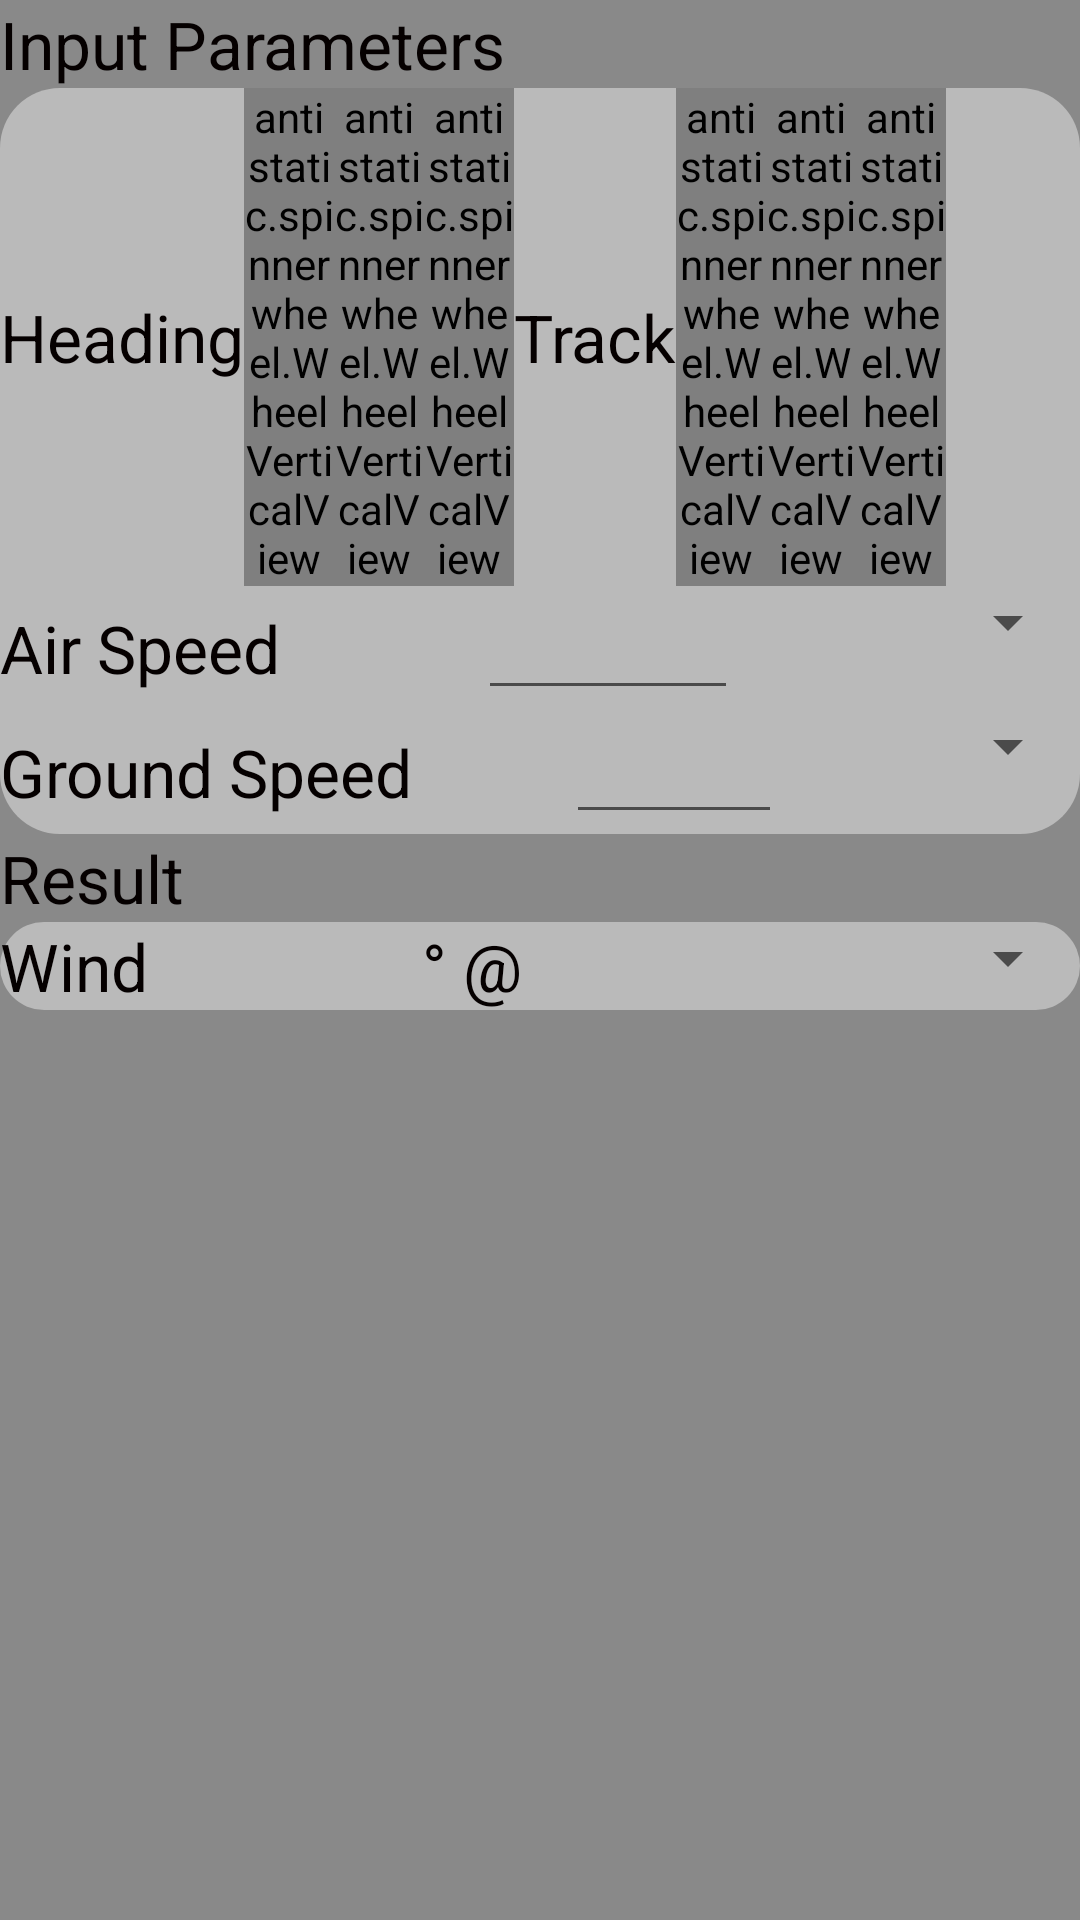

Reconstruct the res/layout file that produces this screen, plus the resources it refers to.
<!-- AndroidManifest.xml: application theme AppTheme -->
<!-- res/layout/fragment_in_flight_wind.xml -->
<FrameLayout xmlns:android="http://schemas.android.com/apk/res/android"
    xmlns:tools="http://schemas.android.com/tools"
    android:layout_width="match_parent"
    android:layout_height="match_parent"
    android:background="@color/appBackground"
    tools:context="com.marianogiuffrida.pilotcalc.UI.fragments.InFlightWindFragment">

    <RelativeLayout
        android:layout_width="match_parent"
        android:layout_height="match_parent">

        <TextView
            android:id="@+id/inputLabel"
            android:layout_width="wrap_content"
            android:layout_height="wrap_content"
            android:text="@string/inputs"
            android:textAppearance="?android:attr/textAppearanceLarge"
            android:textColor="@color/black" />

        <RelativeLayout
            android:id="@+id/inputs"
            android:layout_width="match_parent"
            android:layout_height="wrap_content"
            android:layout_below="@+id/inputLabel"
            android:background="@drawable/round_corners_rectangle">

            <LinearLayout
                android:id="@+id/directions"
                android:layout_width="match_parent"
                android:layout_height="wrap_content"
                android:orientation="horizontal">

                <TextView
                    android:id="@+id/headingLabel"
                    android:layout_width="wrap_content"
                    android:layout_height="wrap_content"
                    android:layout_gravity="center_vertical"
                    android:text="@string/heading"
                    android:textAppearance="?android:attr/textAppearanceLarge"
                    android:textColor="@color/black" />

                <antistatic.spinnerwheel.WheelVerticalView
                    android:id="@+id/heading0"
                    android:layout_width="30dp"
                    android:layout_height="wrap_content" />

                <antistatic.spinnerwheel.WheelVerticalView
                    android:id="@+id/heading1"
                    android:layout_width="30dp"
                    android:layout_height="wrap_content" />

                <antistatic.spinnerwheel.WheelVerticalView
                    android:id="@+id/heading2"
                    android:layout_width="30dp"
                    android:layout_height="wrap_content" />

                <TextView
                    android:id="@+id/trackLabel"
                    android:layout_width="wrap_content"
                    android:layout_height="wrap_content"
                    android:layout_gravity="center_vertical"
                    android:text="@string/track"
                    android:textAppearance="?android:attr/textAppearanceLarge"
                    android:textColor="@color/black" />
                <antistatic.spinnerwheel.WheelVerticalView
                    android:id="@+id/track0"
                    android:layout_width="30dp"
                    android:layout_height="wrap_content"/>

                <antistatic.spinnerwheel.WheelVerticalView
                    android:id="@+id/track1"
                    android:layout_width="30dp"
                    android:layout_height="wrap_content"/>

                <antistatic.spinnerwheel.WheelVerticalView
                    android:id="@+id/track2"
                    android:layout_width="30dp"
                    android:layout_height="wrap_content"/>

            </LinearLayout>

            <LinearLayout
                android:id="@+id/tasLayout"
                android:layout_width="match_parent"
                android:layout_height="wrap_content"
                android:layout_below="@id/directions"
                android:orientation="horizontal">

                <TextView
                    android:id="@+id/tasLabel"
                    android:layout_width="wrap_content"
                    android:layout_height="wrap_content"
                    android:layout_weight="1"
                    android:text="@string/true_air_speed"
                    android:textAppearance="?android:attr/textAppearanceLarge"
                    android:textColor="@color/black" />

                <EditText
                    android:id="@+id/tas"
                    android:layout_width="wrap_content"
                    android:layout_height="wrap_content"
                    android:layout_weight="1"
                    android:inputType="numberDecimal"
                    android:imeOptions="actionDone"/>

                <Spinner
                    android:id="@+id/tasSpinner"
                    android:layout_width="wrap_content"
                    android:layout_height="wrap_content"
                    android:layout_weight="1" />
            </LinearLayout>

            <LinearLayout
                android:id="@+id/gsLayout"
                android:layout_width="match_parent"
                android:layout_height="wrap_content"
                android:layout_below="@+id/tasLayout"
                android:orientation="horizontal">

                <TextView
                    android:id="@+id/groundSpeedLabel"
                    android:layout_width="wrap_content"
                    android:layout_height="wrap_content"
                    android:layout_weight="1"
                    android:text="@string/ground_speed"
                    android:textAppearance="?android:attr/textAppearanceLarge"
                    android:textColor="@color/black" />

                <EditText
                    android:id="@+id/groundSpeed"
                    android:layout_width="wrap_content"
                    android:layout_height="wrap_content"
                    android:layout_weight="1"
                    android:inputType="numberDecimal"
                    android:imeOptions="actionDone"/>

                <Spinner
                    android:id="@+id/groundSpeedSpinner"
                    android:layout_width="wrap_content"
                    android:layout_height="wrap_content"
                    android:layout_weight="1" />
            </LinearLayout>
        </RelativeLayout>

        <TextView
            android:id="@+id/outputLabel"
            android:layout_width="wrap_content"
            android:layout_height="wrap_content"
            android:layout_below="@id/inputs"
            android:text="@string/results"
            android:textAppearance="?android:attr/textAppearanceLarge"
            android:textColor="@color/black" />

        <LinearLayout
            android:layout_width="match_parent"
            android:layout_height="wrap_content"
            android:layout_below="@id/outputLabel"
            android:background="@drawable/round_corners_rectangle">

            <TextView
                android:id="@+id/windDirectionLabel"
                android:layout_width="wrap_content"
                android:layout_height="wrap_content"
                android:layout_weight="1"
                android:text="@string/wind"
                android:textAppearance="?android:attr/textAppearanceLarge"
                android:textColor="@color/black" />

            <TextView
                android:id="@+id/windDirection"
                android:layout_width="wrap_content"
                android:layout_height="wrap_content"
                android:layout_weight="1"
                android:textAppearance="?android:attr/textAppearanceLarge"
                android:textColor="@color/black" />

            <TextView
                android:layout_width="wrap_content"
                android:layout_height="wrap_content"
                android:layout_weight="1"
                android:text="° @"
                android:textAppearance="?android:attr/textAppearanceLarge"
                android:textColor="@color/black" />

            <TextView
                android:id="@+id/windSpeed"
                android:layout_width="wrap_content"
                android:layout_height="wrap_content"
                android:layout_weight="1"
                android:textAppearance="?android:attr/textAppearanceLarge"
                android:textColor="@color/black" />

            <Spinner
                android:id="@+id/windSpeedSpinner"
                android:layout_width="wrap_content"
                android:layout_height="wrap_content"
                android:layout_weight="1" />
        </LinearLayout>

    </RelativeLayout>
</FrameLayout>
<!-- resources referenced by this layout -->
<resources>
  <color name="appBackground">#898989</color>
  <color name="black">#050000</color>
  <!-- drawable round_corners_rectangle (drawable) -->
  <shape xmlns:android="http://schemas.android.com/apk/res/android"
      android:shape="rectangle">
  
      <solid android:color="@color/lightGray" />
      <corners
          android:bottomLeftRadius="20dp"
          android:bottomRightRadius="20dp"
          android:topLeftRadius="20dp"
          android:topRightRadius="20dp" />
  </shape>
  <string name="ground_speed">Ground Speed</string>
  <string name="heading">Heading</string>
  <string name="inputs">Input Parameters</string>
  <string name="results">Result</string>
  <string name="track">Track</string>
  <string name="true_air_speed">Air Speed</string>
  <string name="wind">Wind</string>
  <style name="AppTheme" parent="Theme.AppCompat.Light.DarkActionBar">
          <item name="android:windowActionBar">true</item>
          
      </style>
  <color name="lightGray">#ffbababa</color>
</resources>
